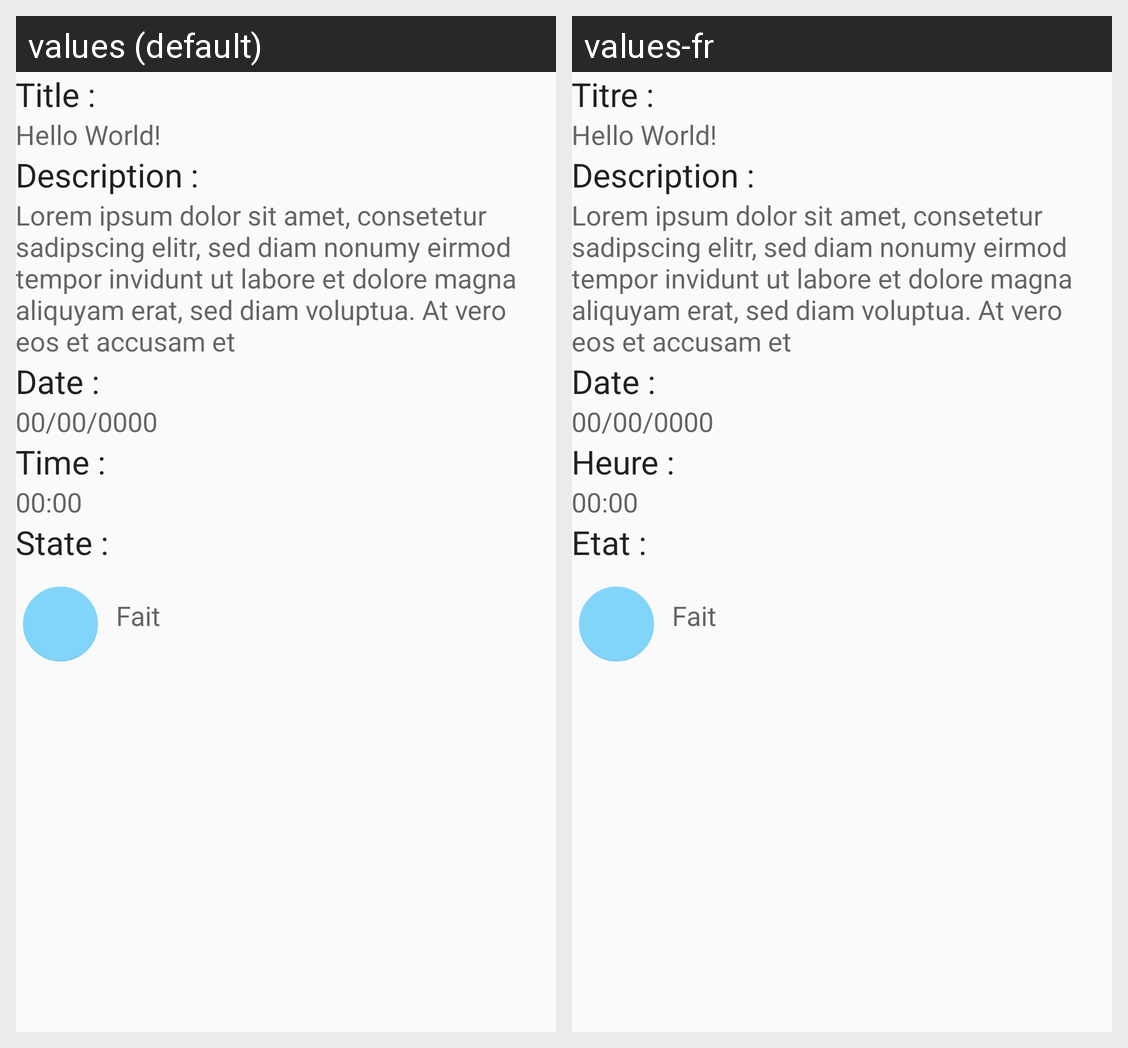

Locale-by-locale string values for the Android screen shown in this grid:
Android screen res/layout/activity_view.xml rendered under 2 locales, left to right: values (default), values-fr. Device: Nexus 5 (rendered at 1080×1920; each locale shown at half size, 540×960, under a caption strip naming it); theme AppTheme.
Strings drawn on this screen, with the default value and each locale's value (text and hints the layout hard-codes, and strings that could not be matched under every locale, appear in the picture but are not listed):

todotitle
  values: Title :
  values-fr: Titre :

tododesc
  values: Description :
  values-fr: Description :

todoDate
  values: Date :
  values-fr: Date :

todoHours
  values: Time :
  values-fr: Heure :

state
  values: State :
  values-fr: Etat :
